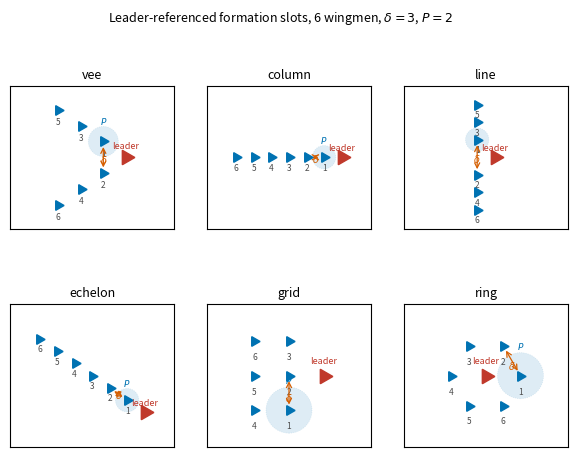
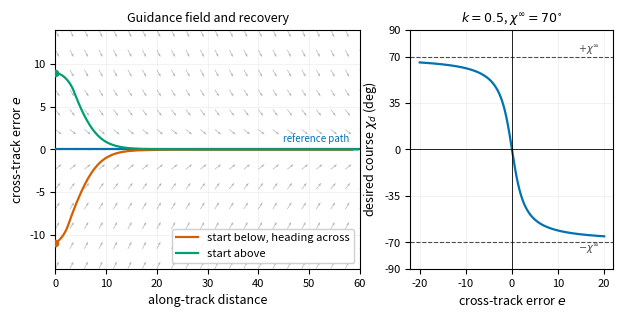
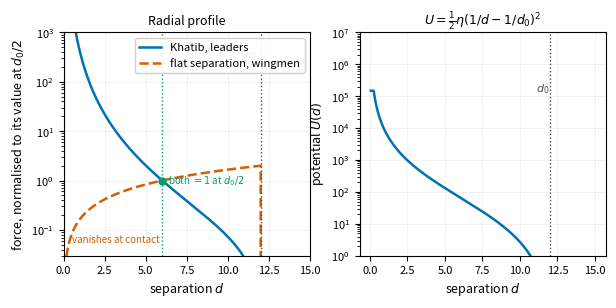
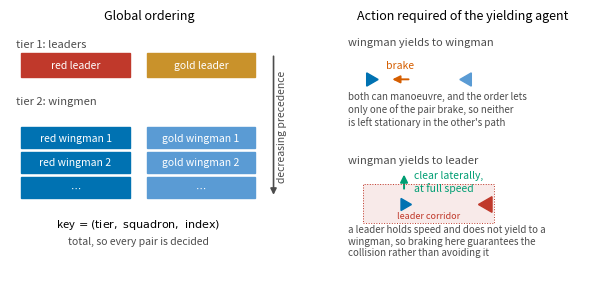

These figures' Python source, in order:
"""Concept figures for the experiment-5 paper section.

These illustrate the METHOD rather than the results, so they depend on no CSV
and can be regenerated at any time. Stdlib + numpy + matplotlib only.

    python3 experiments/exp5_conceptFigures.py
    python3 experiments/exp5_conceptFigures.py --out results/figs

Produces, into --out:
    exp5_formations          slot layouts, with protected ranges drawn
    exp5_vector_field        the Nelson guidance field and a recovering vehicle
    exp5_potentials          Khatib against the flat Reynolds separation rule
    exp5_hierarchy           the total order and the yield actions it implies

The formation geometry mirrors formationSlots() in exp5_safe2.py. If that
function changes, change SLOTS below to match.
"""
import argparse
import math
import os

import numpy as np
import matplotlib
matplotlib.use('Agg')
from matplotlib import pyplot as plt
from matplotlib.patches import Circle, FancyArrowPatch, Rectangle

RED, GOLD = '#c0392b', '#c9922b'
BLUE, GREY = '#0072b2', '#4c4c4c'
GREEN, ORANGE = '#009e73', '#d55e00'

plt.rcParams.update({
    'font.size': 9,
    'axes.labelsize': 9,
    'axes.titlesize': 9,
    'legend.fontsize': 8,
    'xtick.labelsize': 8,
    'ytick.labelsize': 8,
    'axes.grid': True,
    'grid.alpha': 0.22,
    'grid.linewidth': 0.5,
    'axes.axisbelow': True,
    'figure.dpi': 150,
})


def save(fig, out, name):
    os.makedirs(out, exist_ok=True)
    for ext in ('pdf', 'png', 'eps'):
        fig.savefig(os.path.join(out, '%s.%s' % (name, ext)),
                    bbox_inches='tight')
    plt.close(fig)
    print('  wrote %s.{pdf,png,eps}' % name)


# ------------------------------------------------------------- formation slots

def formationSlots(n, kind, spacing=3.0, standoff=3.0, sweep=0.7, cols=3,
                   side=+1):
    """Slot offsets (along, lateral) in the leader's body frame.

    along < 0 is behind the leader, lateral > 0 is to the leader's left.
    Mirrors formationSlots() in exp5_safe2.py.
    """
    if kind == 'ring':
        rMin = n * spacing / (2.0 * math.pi)
        rad = max(standoff, rMin)
        ang = 2.0 * math.pi * np.arange(n) / n
        return [(rad * math.cos(a), rad * math.sin(a)) for a in ang]

    slots = []
    for j in range(n):
        if kind == 'vee':
            rank = j // 2 + 1
            s = 1.0 if j % 2 == 0 else -1.0
            d = standoff + (rank - 1) * spacing
            slots.append((-d, s * d * sweep))
        elif kind == 'echelon':
            d = standoff + j * spacing
            slots.append((-d, side * d * sweep))
        elif kind == 'column':
            slots.append((-(standoff + j * spacing), 0.0))
        elif kind == 'line':
            rank = j // 2 + 1
            s = 1.0 if j % 2 == 0 else -1.0
            slots.append((-standoff, s * rank * spacing))
        elif kind == 'grid':
            row, col = divmod(j, cols)
            lat = (col - (cols - 1) / 2.0) * spacing
            slots.append((-(standoff + row * spacing), lat))
        else:
            raise ValueError('unknown formation %r' % kind)
    return slots


def figFormations(out, n=6, spacing=3.0, protect=2.0):
    """Slot layouts, with the protected range shown on one representative slot.

    Only one protected circle is drawn per panel. Drawing one around every
    wingman invites the misreading that two circles touching is a violation:
    the separation rule tests the centre-to-centre distance against P, so the
    condition that matters is delta > P, not delta > 2P.
    """
    kinds = ['vee', 'column', 'line', 'echelon', 'grid', 'ring']
    fig, axes = plt.subplots(2, 3, figsize=(7.2, 5.2))
    for ax, kind in zip(axes.ravel(), kinds):
        slots = formationSlots(n, kind, spacing=spacing)
        ax.plot([0], [0], marker=(3, 0, -90), ms=12, color=RED, ls='none',
                zorder=6)
        ax.annotate('leader', (0.0, 0.95), fontsize=6.5, color=RED,
                    ha='center', va='bottom')
        for i, (a, l) in enumerate(slots):
            ax.plot([a], [l], marker=(3, 0, -90), ms=8, color=BLUE,
                    ls='none', zorder=5)
            ax.annotate('%d' % (i + 1), (a, l - 0.95), fontsize=6,
                        color=GREY, ha='center', va='top')
        # protected range on slot 1 only
        a0, l0 = slots[0]
        ax.add_patch(Circle((a0, l0), protect, fc=BLUE, ec=BLUE, lw=0.6,
                            ls=':', alpha=0.13, zorder=2))
        ax.annotate('$P$', (a0, l0 + protect + 0.35), fontsize=6.5,
                    color=BLUE, ha='center')
        # delta between the first two slots
        if len(slots) > 1:
            a1, l1 = slots[1]
            ax.annotate('', xy=(a1, l1), xytext=(a0, l0),
                        arrowprops=dict(arrowstyle='<->', lw=0.9,
                                        color=ORANGE, shrinkA=4, shrinkB=4))
            ax.annotate(r'$\delta$', ((a0 + a1) / 2, (l0 + l1) / 2 - 0.75),
                        fontsize=7, color=ORANGE, ha='center')
        ax.set_title(kind, fontsize=9)
        ax.set_aspect('equal')
        ax.set_xticks([])
        ax.set_yticks([])
        axs = [a for a, _ in slots] + [0]
        lat = [l for _, l in slots] + [0]
        pad = protect + 1.2
        cx = (min(axs) + max(axs)) / 2.0
        cy = (min(lat) + max(lat)) / 2.0
        half = max(max(axs) - min(axs), max(lat) - min(lat)) / 2.0 + pad
        ax.set_xlim(cx - half * 1.15, cx + half * 1.15)
        ax.set_ylim(cy - half, cy + half)
    fig.suptitle('Leader-referenced formation slots, %d wingmen, '
                 r'$\delta = %.0f$, $P = %.0f$' % (n, spacing, protect),
                 fontsize=9, y=0.99)
    save(fig, out, 'exp5_formations')


# --------------------------------------------------------------- vector field

def desiredCourse(e, chiPath, kCross, chiInf):
    return chiPath - chiInf * (2.0 / math.pi) * np.arctan(kCross * e)


def figVectorField(out, kCross=0.5, chiInfDeg=70.0, R=5.0, speed=1.0,
                   dt=0.15, steps=420):
    """The guidance field, with a Dubins vehicle recovering onto the path."""
    chiInf = math.radians(chiInfDeg)
    chiPath = 0.0                      # path along +x, at y = 0

    fig, axes = plt.subplots(1, 2, figsize=(7.2, 3.1),
                             gridspec_kw={'width_ratios': [1.5, 1]})
    ax = axes[0]

    # the field itself
    xs = np.linspace(0, 60, 22)
    ys = np.linspace(-14, 14, 13)
    X, Y = np.meshgrid(xs, ys)
    chi = desiredCourse(Y, chiPath, kCross, chiInf)
    ax.quiver(X, Y, np.cos(chi), np.sin(chi), color=GREY, alpha=0.42,
              width=0.0022, scale=38, headwidth=3.5)
    ax.axhline(0, color=BLUE, lw=1.6, zorder=3)
    ax.annotate('reference path', (58, 0.9), fontsize=7, color=BLUE,
                ha='right')

    # a turn-limited vehicle released off the path, tracking the field
    for y0, psi0, col, lab in ((-11.0, math.radians(20.0), ORANGE,
                               'start below, heading across'),
                               (9.0, math.radians(-5.0), GREEN,
                               'start above')):
        x, y, psi = 0.0, y0, psi0
        tx, ty = [x], [y]
        for _ in range(steps):
            chiD = desiredCourse(y, chiPath, kCross, chiInf)
            err = math.atan2(math.sin(chiD - psi), math.cos(chiD - psi))
            # bang-bang on the Dubins turn-rate limit
            rate = math.copysign(speed / R, err)
            if abs(err) < rate * dt:
                rate = err / dt
            psi += rate * dt
            x += speed * math.cos(psi) * dt
            y += speed * math.sin(psi) * dt
            tx.append(x)
            ty.append(y)
            if x > 60:
                break
        ax.plot(tx, ty, '-', color=col, lw=1.6, zorder=4, label=lab)
        ax.plot(tx[0], ty[0], 'o', color=col, ms=4.5, zorder=5)

    ax.set_xlim(0, 60)
    ax.set_ylim(-14, 14)
    ax.set_xlabel('along-track distance')
    ax.set_ylabel('cross-track error $e$')
    ax.legend(loc='lower right', framealpha=0.92)
    ax.set_title('Guidance field and recovery')

    # the course law in isolation
    ax = axes[1]
    e = np.linspace(-20, 20, 400)
    ax.plot(e, np.degrees(desiredCourse(e, chiPath, kCross, chiInf)),
            color=BLUE, lw=1.6)
    for s, lab in ((+1, r'$+\chi^{\infty}$'), (-1, r'$-\chi^{\infty}$')):
        ax.axhline(s * chiInfDeg, color=GREY, ls='--', lw=0.8)
        ax.annotate(lab, (19, s * chiInfDeg + s * 5), fontsize=7,
                    color=GREY, ha='right', va='center')
    ax.axhline(0, color='k', lw=0.6)
    ax.axvline(0, color='k', lw=0.6)
    ax.set_xlabel('cross-track error $e$')
    ax.set_ylabel(r'desired course $\chi_d$ (deg)')
    ax.set_ylim(-90, 90)
    ax.set_yticks([-90, -70, -35, 0, 35, 70, 90])
    ax.set_title(r'$k = %.1f$, $\chi^{\infty} = %.0f^{\circ}$'
                 % (kCross, chiInfDeg))
    save(fig, out, 'exp5_vector_field')


# ------------------------------------------------------------------ potentials

def figPotentials(out, d0=12.0, gain=45.0, strength=1.0, clip=0.25):
    """Khatib against the flat Reynolds rule, on one axis, plus the potential."""
    fig, axes = plt.subplots(1, 2, figsize=(7.0, 2.9))

    d = np.linspace(0.05, d0 * 1.25, 800)
    eta = gain * d0 ** 3 / 4.0
    dc = np.clip(d, clip, None)
    F = np.where(d <= d0, eta * (1.0 / dc - 1.0 / d0) / dc ** 2, 0.0)
    flat = np.where(d <= d0, strength * d, 0.0)

    ax = axes[0]
    # Normalise each law by its own value at d0/2. The two laws have entirely
    # different scales, so only the SHAPE is comparable, and the shape is the
    # whole argument: Khatib rises toward contact, the flat rule falls to zero.
    Fn = F / (gain if gain else 1.0)
    flatn = flat / (strength * d0 / 2.0)
    ax.plot(d, Fn, color=BLUE, lw=1.8, label='Khatib, leaders')
    ax.plot(d, flatn, color=ORANGE, lw=1.8, ls='--',
            label='flat separation, wingmen')
    ax.axvline(d0, color=GREY, ls=':', lw=1.0)
    ax.annotate(r'$d_0$', (d0 - 0.25, 3e2), fontsize=8, color=GREY,
                ha='right')
    ax.axvline(d0 / 2, color=GREEN, ls=':', lw=1.0)
    ax.plot([d0 / 2], [1.0], 'o', color=GREEN, ms=5, zorder=5)
    ax.annotate(r'both $=1$ at $d_0/2$', (d0 / 2 + 0.35, 1.0), fontsize=7,
                color=GREEN, va='center')
    ax.annotate('vanishes at contact', (0.5, 0.055), fontsize=7,
                color=ORANGE)
    ax.set_yscale('log')
    ax.set_xlabel('separation $d$')
    ax.set_ylabel(r'force, normalised to its value at $d_0/2$')
    ax.set_ylim(3e-2, 1e3)
    ax.set_xlim(0, d0 * 1.25)
    ax.legend(loc='upper right', framealpha=0.92)
    ax.set_title('Radial profile')

    # potential, U = eta/2 (1/d - 1/d0)^2
    ax = axes[1]
    U = np.where(d <= d0, 0.5 * eta * (1.0 / dc - 1.0 / d0) ** 2, 0.0)
    ax.plot(d, U, color=BLUE, lw=1.8)
    ax.axvline(d0, color=GREY, ls=':', lw=1.0)
    ax.annotate(r'$d_0$', (d0, U.max() * 0.9), fontsize=8, color=GREY,
                ha='right')
    ax.set_yscale('log')
    ax.set_ylim(1e0, 1e7)
    ax.set_xlabel('separation $d$')
    ax.set_ylabel(r'potential $U(d)$')
    ax.set_title(r'$U = \frac{1}{2}\eta(1/d - 1/d_0)^2$')
    save(fig, out, 'exp5_potentials')


# ------------------------------------------------------------------- hierarchy

def figHierarchy(out):
    """The total order over agents, and the yield action each pairing implies."""
    fig, axes = plt.subplots(1, 2, figsize=(7.4, 3.2),
                             gridspec_kw={'width_ratios': [1.15, 1]})

    # ---- left: the ordering itself
    ax = axes[0]
    ax.set_xlim(0, 10)
    ax.set_ylim(0, 10)
    ax.axis('off')

    def box(x, y, w, h, label, fc, ec, fs=7.5, tc='white'):
        ax.add_patch(Rectangle((x, y), w, h, fc=fc, ec=ec, lw=1.0,
                               zorder=3))
        ax.annotate(label, (x + w / 2, y + h / 2), fontsize=fs, color=tc,
                    ha='center', va='center', zorder=4)

    ax.annotate('tier 1: leaders', (0.2, 9.2), fontsize=8, color=GREY)
    box(0.4, 8.0, 3.9, 0.95, 'red leader', RED, RED)
    box(4.9, 8.0, 3.9, 0.95, 'gold leader', GOLD, GOLD)
    ax.annotate('tier 2: wingmen', (0.2, 6.9), fontsize=8, color=GREY)
    box(0.4, 5.1, 3.9, 0.85, 'red wingman 1', BLUE, BLUE)
    box(0.4, 4.1, 3.9, 0.85, 'red wingman 2', BLUE, BLUE)
    box(0.4, 3.1, 3.9, 0.85, r'$\cdots$', BLUE, BLUE)
    box(4.9, 5.1, 3.9, 0.85, 'gold wingman 1', '#5a9bd4', '#5a9bd4')
    box(4.9, 4.1, 3.9, 0.85, 'gold wingman 2', '#5a9bd4', '#5a9bd4')
    box(4.9, 3.1, 3.9, 0.85, r'$\cdots$', '#5a9bd4', '#5a9bd4')

    ax.annotate('', xy=(9.45, 3.1), xytext=(9.45, 8.95),
                arrowprops=dict(arrowstyle='-|>', lw=1.2, color=GREY))
    ax.annotate('decreasing precedence', (9.75, 6.0), fontsize=7.5,
                color=GREY, rotation=90, va='center', ha='center')
    ax.annotate(r'key $=(\mathrm{tier},\ \mathrm{squadron},\ \mathrm{index})$',
                (4.6, 1.9), fontsize=8, ha='center')
    ax.annotate('total, so every pair is decided', (4.6, 1.2), fontsize=7.5,
                ha='center', color=GREY)
    ax.set_title('Global ordering', fontsize=9)

    # ---- right: what yielding means
    ax = axes[1]
    ax.set_xlim(0, 10)
    ax.set_ylim(0, 10)
    ax.axis('off')
    ax.set_title('Action required of the yielding agent', fontsize=9)

    # peer case: brake
    ax.annotate('wingman yields to wingman', (0.3, 9.3), fontsize=8,
                color=GREY)
    ax.plot([1.2], [7.9], marker=(3, 0, -90), ms=11, color=BLUE, ls='none')
    ax.plot([5.2], [7.9], marker=(3, 0, 90), ms=11, color='#5a9bd4',
            ls='none')
    ax.add_patch(FancyArrowPatch((2.9, 7.9), (2.0, 7.9),
                                 arrowstyle='-|>', mutation_scale=11,
                                 lw=1.4, color=ORANGE))
    ax.annotate('brake', (2.45, 8.35), fontsize=7.5, color=ORANGE,
                ha='center')
    ax.annotate('both can manoeuvre, and the order lets\n'
                'only one of the pair brake, so neither\n'
                'is left stationary in the other\'s path',
                (0.3, 6.05), fontsize=7, color=GREY)

    # leader case: lateral
    ax.annotate('wingman yields to leader', (0.3, 4.5), fontsize=8,
                color=GREY)
    ax.add_patch(Rectangle((0.9, 2.05), 5.4, 1.6, fc=RED, ec='none',
                           alpha=0.10, zorder=1))
    ax.add_patch(Rectangle((0.9, 2.05), 5.4, 1.6, fc='none', ec=RED, lw=0.7,
                           ls=':', zorder=2))
    ax.annotate('leader corridor', (3.6, 2.25), fontsize=6.5, color=RED,
                ha='center')
    ax.plot([6.0], [2.85], marker=(3, 0, 90), ms=13, color=RED, ls='none',
            zorder=4)
    ax.plot([2.6], [2.85], marker=(3, 0, -90), ms=10, color=BLUE, ls='none',
            zorder=4)
    ax.add_patch(FancyArrowPatch((2.6, 3.35), (2.6, 4.15),
                                 arrowstyle='-|>', mutation_scale=11,
                                 lw=1.4, color=GREEN))
    ax.annotate('clear laterally,\nat full speed', (3.0, 3.75), fontsize=7.5,
                color=GREEN, va='center')
    ax.annotate('a leader holds speed and does not yield to a\n'
                'wingman, so braking here guarantees the\n'
                'collision rather than avoiding it',
                (0.3, 0.75), fontsize=7, color=GREY)
    save(fig, out, 'exp5_hierarchy')


# ------------------------------------------------------------------------ main

def main():
    ap = argparse.ArgumentParser()
    ap.add_argument('--out', default=os.path.join('results', 'figs'))
    ap.add_argument('--n', type=int, default=6,
                    help='wingmen per squadron in the formation figure')
    args = ap.parse_args()
    print('concept figures ->', args.out)
    figFormations(args.out, n=args.n)
    figVectorField(args.out)
    figPotentials(args.out)
    figHierarchy(args.out)


if __name__ == '__main__':
    main()
